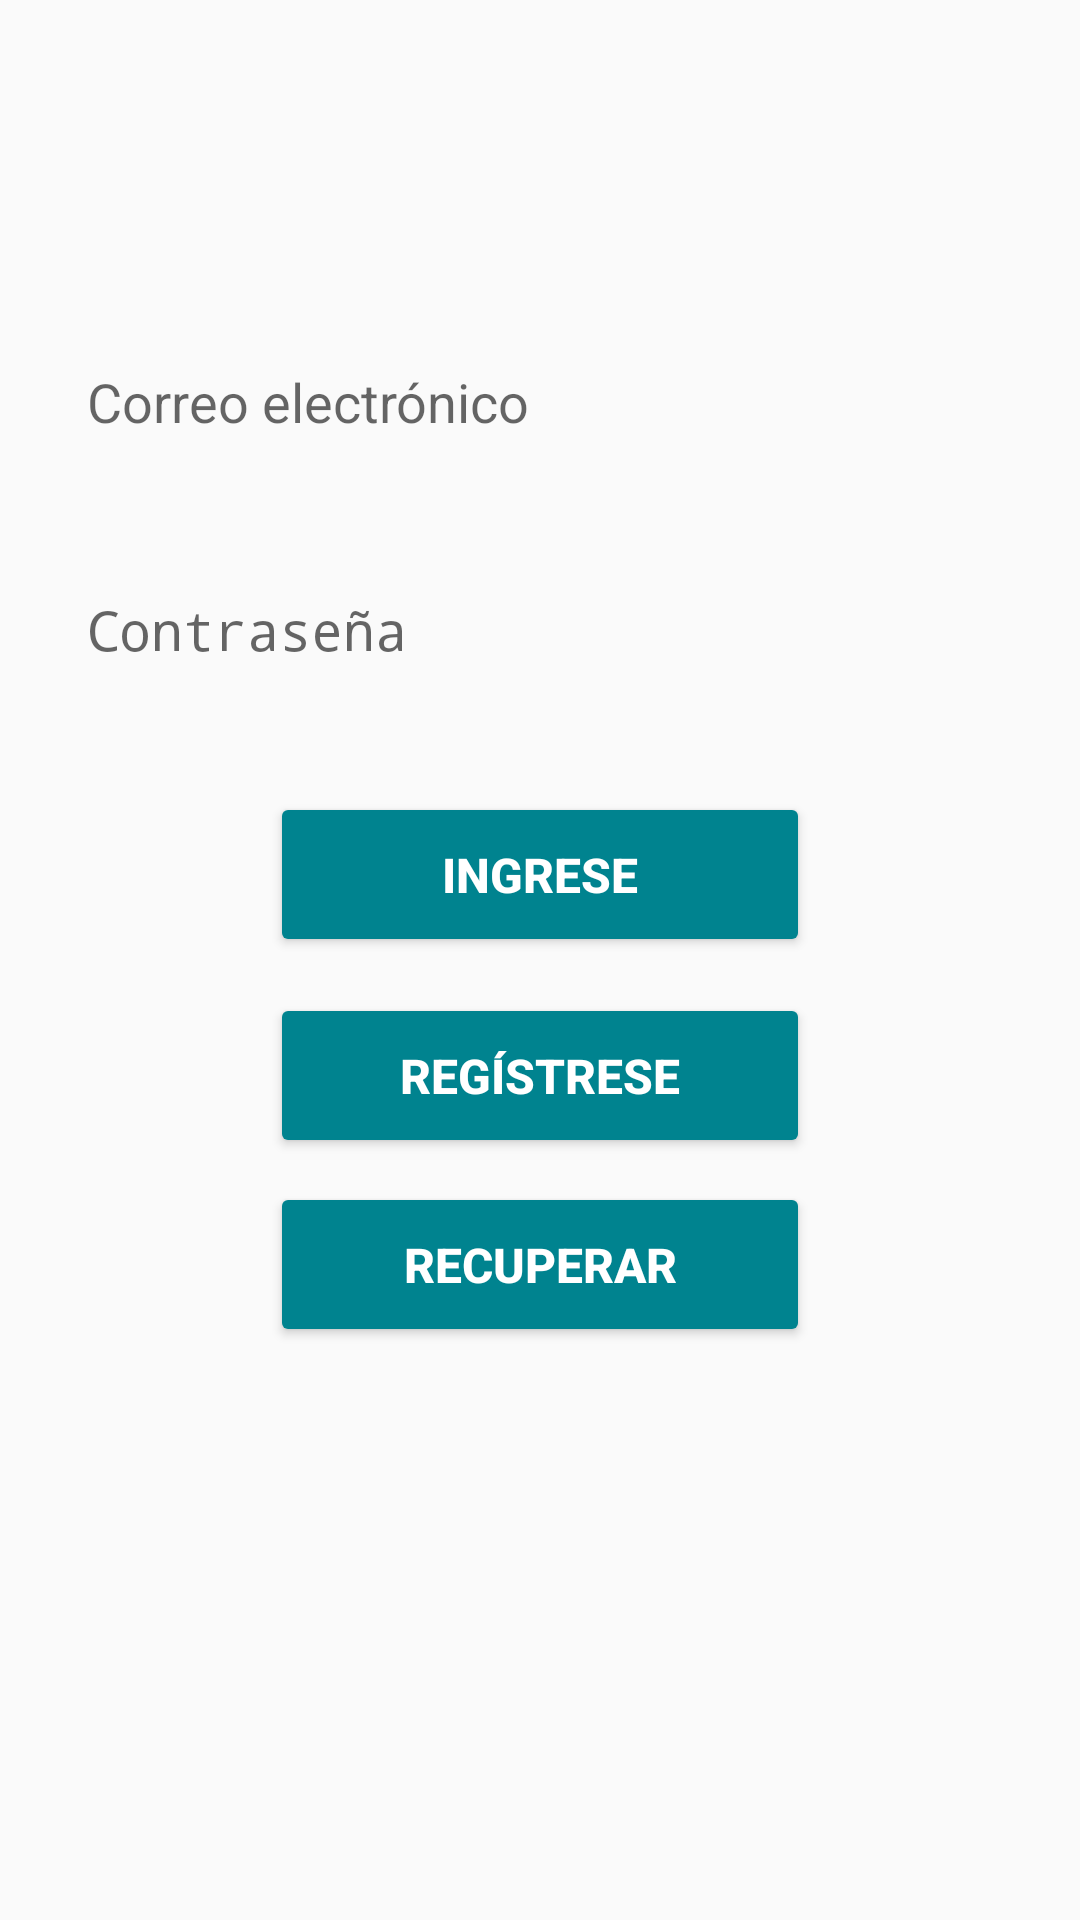

Android layout source for this screen:
<!-- AndroidManifest.xml: application theme AppTheme -->
<!-- res/layout/activity_login.xml -->
<?xml version="1.0" encoding="utf-8"?>
<android.support.constraint.ConstraintLayout xmlns:android="http://schemas.android.com/apk/res/android"
    xmlns:app="http://schemas.android.com/apk/res-auto"
    xmlns:tools="http://schemas.android.com/tools"
    android:layout_width="match_parent"
    android:layout_height="match_parent"
    tools:context="co.edu.unadvirtual.computacion.movil.iam.LoginActivity"
    tools:layout_editor_absoluteY="81dp">

    <ImageView
        android:id="@+id/imageView4"
        android:layout_width="331dp"
        android:layout_height="64dp"
        android:layout_gravity="center_horizontal"
        android:layout_marginEnd="8dp"
        android:layout_marginLeft="8dp"
        android:layout_marginRight="8dp"
        android:layout_marginStart="8dp"
        android:layout_marginTop="8dp"
        android:src="@drawable/unad"
        app:layout_constraintEnd_toEndOf="parent"
        app:layout_constraintStart_toStartOf="parent"
        app:layout_constraintTop_toTopOf="parent" />

    <EditText
        android:id="@+id/editTextEmail"
        android:layout_width="0dp"
        android:layout_height="60dp"
        android:layout_marginEnd="24dp"
        android:layout_marginLeft="24dp"
        android:layout_marginRight="24dp"
        android:layout_marginStart="24dp"
        android:layout_marginTop="32dp"
        android:background="@drawable/base_edittext"
        android:ems="10"
        android:hint="@string/iam_email"
        android:inputType="textEmailAddress"
        android:padding="5dp"
        app:layout_constraintEnd_toEndOf="parent"
        app:layout_constraintStart_toStartOf="parent"
        app:layout_constraintTop_toBottomOf="@+id/imageView4" />

    <EditText
        android:id="@+id/editTextPassword"
        android:layout_width="0dp"
        android:layout_height="60dp"
        android:layout_marginEnd="24dp"
        android:layout_marginLeft="24dp"
        android:layout_marginRight="24dp"
        android:layout_marginStart="24dp"
        android:layout_marginTop="16dp"
        android:background="@drawable/base_edittext"
        android:ems="10"
        android:padding="5dp"
        android:hint="@string/iam_password"
        android:inputType="textPassword"
        app:layout_constraintEnd_toEndOf="parent"
        app:layout_constraintStart_toStartOf="parent"
        app:layout_constraintTop_toBottomOf="@+id/editTextEmail" />

    <Button
        android:id="@+id/buttonLogin"
        style="@style/Widget.AppCompat.Button.Colored"
        android:layout_width="180dp"
        android:layout_height="55dp"
        android:layout_marginEnd="8dp"
        android:layout_marginLeft="8dp"
        android:layout_marginRight="8dp"
        android:layout_marginStart="8dp"
        android:layout_marginTop="24dp"
        android:text="@string/iam_login"
        android:textSize="16sp"
        android:textStyle="bold"
        app:layout_constraintEnd_toEndOf="parent"
        app:layout_constraintHorizontal_bias="0.5"
        app:layout_constraintStart_toStartOf="parent"
        app:layout_constraintTop_toBottomOf="@+id/editTextPassword" />

    <Button
        android:id="@+id/buttonRegister"
        style="@style/Widget.AppCompat.Button.Colored"
        android:layout_width="180dp"
        android:layout_height="55dp"
        android:layout_marginEnd="8dp"
        android:layout_marginLeft="8dp"
        android:layout_marginRight="8dp"
        android:layout_marginStart="8dp"
        android:layout_marginTop="12dp"
        android:text="@string/iam_register"
        android:textSize="16sp"
        android:textStyle="bold"
        app:layout_constraintEnd_toEndOf="parent"
        app:layout_constraintStart_toStartOf="parent"
        app:layout_constraintTop_toBottomOf="@+id/buttonLogin" />

    <Button
        android:id="@+id/buttonRecovery"
        style="@style/Widget.AppCompat.Button.Colored"
        android:layout_width="180dp"
        android:layout_height="55dp"
        android:layout_marginEnd="8dp"
        android:layout_marginLeft="8dp"
        android:layout_marginRight="8dp"
        android:layout_marginStart="8dp"
        android:layout_marginTop="8dp"
        android:text="@string/iam_button_recovery"
        android:textSize="16sp"
        android:textStyle="bold"
        app:layout_constraintEnd_toEndOf="parent"
        app:layout_constraintStart_toStartOf="parent"
        app:layout_constraintTop_toBottomOf="@+id/buttonRegister" />

    <ProgressBar
        android:id="@+id/progressBar"
        android:layout_width="wrap_content"
        android:layout_height="wrap_content"
        android:layout_gravity="center"
        android:visibility="gone"
        />

</android.support.constraint.ConstraintLayout>
<!-- resources referenced by this layout -->
<resources>
  <string name="iam_button_recovery">Recuperar</string>
  <string name="iam_email">Correo electrónico</string>
  <string name="iam_login">Ingrese</string>
  <string name="iam_password">Contraseña</string>
  <string name="iam_register">Regístrese</string>
  <style name="AppTheme" parent="Theme.AppCompat.Light.DarkActionBar">
          
          <item name="colorPrimary">@color/colorPrimary</item>
          <item name="colorPrimaryDark">@color/colorPrimaryDark</item>
          <item name="colorAccent">@color/colorAccent</item>
      </style>
  <color name="colorPrimary">#005883</color>
  <color name="colorPrimaryDark">#004466</color>
  <color name="colorAccent">#00838F</color>
</resources>
